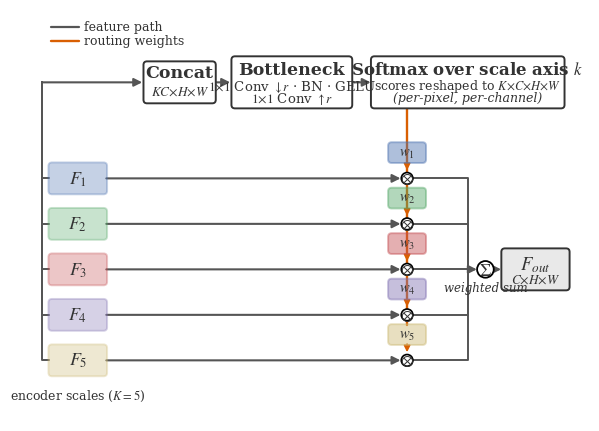

This chart was generated by the following Python code: (Note: this script raises an exception after producing the figure.)
r"""ACSSR module figure for the DPRASR-Net paper.

Generates acssr.pdf (vector) -- drop it next to the .tex and
\includegraphics[width=\columnwidth]{acssr.pdf} picks it up.
Edit labels/colors here and re-run:  python acssr_figure.py
"""
import matplotlib
matplotlib.use("Agg")
import matplotlib.pyplot as plt
from matplotlib.patches import FancyBboxPatch, Circle

plt.rcParams.update({
    "font.family": "serif",
    "mathtext.fontset": "stix",
    "font.serif": ["Times New Roman", "DejaVu Serif"],
})

SCALE_COLORS = ["#4C72B0", "#55A868", "#C44E52", "#8172B2", "#CCB974"]
GRAY, ORANGE, DARK = "#555555", "#D95F02", "#333333"

fig, ax = plt.subplots(figsize=(7.2, 5.35))
ax.set_xlim(0, 11.0)
ax.set_ylim(0, 8.15)
ax.set_aspect("equal")
ax.axis("off")


def rbox(x, y, w, h, fc, ec, lw=1.4, alpha=1.0, z=3):
    ax.add_patch(FancyBboxPatch(
        (x, y), w, h, boxstyle="round,pad=0.015,rounding_size=0.07",
        fc=fc, ec=ec, lw=lw, alpha=alpha, zorder=z))


def txt(x, y, s, fs=10, color=DARK, **kw):
    ax.text(x, y, s, ha="center", va="center", fontsize=fs,
            color=color, zorder=6, **kw)


def arrow(p, q, color=GRAY, lw=1.5, z=2, ms=12):
    ax.annotate("", xy=q, xytext=p, zorder=z,
                arrowprops=dict(arrowstyle="-|>", color=color, lw=lw,
                                mutation_scale=ms, shrinkA=0, shrinkB=0))


def seg(pts, color=GRAY, lw=1.4, z=2):
    ax.plot([p[0] for p in pts], [p[1] for p in pts], color=color, lw=lw,
            solid_capstyle="round", zorder=z)


# ------------------------------------------------------------------ geometry
rows = [4.5, 3.6, 2.7, 1.8, 0.9]          # F_1 (top) .. F_5 (bottom), box bottom y
FX, FW, FH = 0.32, 1.13, 0.60             # input feature-map boxes
OTX = 7.4                                  # x of the ⊗ nodes / w_k column
WXL, WW, WH = 7.04, 0.72, 0.38            # w_k boxes
COLX = 8.6                                 # collector vertical
SGX = 8.95                                 # Σ node
FOUT = (9.28, 2.60, 1.32, 0.80)           # F_out box

# ------------------------------------------------------------ input features
for i, y in enumerate(rows):
    rbox(FX, y, FW, FH, SCALE_COLORS[i], SCALE_COLORS[i], alpha=0.32)
    txt(FX + FW / 2, y + FH / 2, f"$F_{{{i+1}}}$", 13)
txt(FX + FW / 2, 0.50, "encoder scales ($K{=}5$)", 9)

# taps to Concat: left-side riser bus at x=0.18 (crosses nothing)
for y in rows:
    seg([(FX, y + FH / 2), (0.18, y + FH / 2), (0.18, 6.70)])
arrow((0.18, 6.70), (2.16, 6.70))

# ------------------------------------------------------------- top chain
rbox(2.20, 6.30, 1.40, 0.80, "white", DARK)
txt(2.90, 6.90, "Concat", 12.5, fontweight="bold")
txt(2.90, 6.53, r"$KC{\times}H{\times}W$", 9.5)
arrow((3.62, 6.70), (3.90, 6.70))

rbox(3.94, 6.20, 2.36, 1.00, "white", DARK)
txt(5.12, 6.95, "Bottleneck", 12.5, fontweight="bold")
txt(5.12, 6.62, r"$1{\times}1$ Conv $\downarrow r$ · BN · GELU", 9.5)
txt(5.12, 6.38, r"$1{\times}1$ Conv $\uparrow r$", 9.5)
arrow((6.32, 6.70), (6.68, 6.70))

rbox(6.70, 6.20, 3.80, 1.00, "white", DARK)
txt(8.60, 6.95, r"Softmax over scale axis $k$", 12, fontweight="bold")
txt(8.60, 6.64, r"scores reshaped to $K{\times}C{\times}H{\times}W$", 9)
txt(8.60, 6.40, "(per-pixel, per-channel)", 9, style="italic")

# ------------------------------------------- softmax output trunk into w stack
seg([(OTX, 6.20), (OTX, rows[4] + 0.62 + WH)], ORANGE, 1.7, z=2)

# ------------------------------------- w_k maps, ⊗ nodes, branches, collector
for i, y in enumerate(rows):
    # routing-weight map (same colour as its scale)
    rbox(WXL, y + 0.62, WW, WH, SCALE_COLORS[i], SCALE_COLORS[i], alpha=0.45)
    txt(OTX, y + 0.62 + WH / 2, f"$w_{{{i+1}}}$", 10.5)
    arrow((OTX, y + 0.62), (OTX, y + 0.46), ORANGE, 1.3, ms=9)

    # ⊗ node on the branch line
    ax.add_patch(Circle((OTX, y + 0.30), 0.115, fc="white", ec="black",
                        lw=1.2, zorder=4))
    txt(OTX, y + 0.293, r"$\otimes$", 11)

    # feature branch F_k -> ⊗
    arrow((FX + FW, y + FH / 2), (OTX - 0.13, y + FH / 2))

    # ⊗ -> collector -> Σ
    seg([(OTX + 0.115, y + 0.30), (COLX, y + 0.30), (COLX, 3.0)])

arrow((COLX, 3.0), (SGX - 0.17, 3.0))
ax.add_patch(Circle((SGX, 3.0), 0.165, fc="white", ec="black", lw=1.3, zorder=4))
txt(SGX, 2.99, r"$\Sigma$", 13)
txt(SGX, 2.64, "weighted sum", 8.5, style="italic")

# --------------------------------------------------------------------- output
arrow((SGX + 0.17, 3.0), (FOUT[0] - 0.02, 3.0))
rbox(*FOUT, "#E9E9E9", DARK)
txt(FOUT[0] + FOUT[2] / 2, 3.10, r"$F_{out}$", 13.5, fontweight="bold")
txt(FOUT[0] + FOUT[2] / 2, 2.80, r"$C{\times}H{\times}W$", 9.5)

# --------------------------------------------------------------------- legend
seg([(0.35, 7.80), (0.90, 7.80)], GRAY, 1.6)
ax.text(1.00, 7.80, "feature path", fontsize=9, va="center", ha="left", color=DARK)
seg([(0.35, 7.52), (0.90, 7.52)], ORANGE, 1.7)
ax.text(1.00, 7.52, "routing weights", fontsize=9, va="center", ha="left", color=DARK)

fig.savefig("/workspace/acssr.pdf", bbox_inches="tight", facecolor="white")
fig.savefig("/workspace/acssr_preview.png", dpi=180, facecolor="white")
print("saved acssr.pdf / acssr_preview.png")
